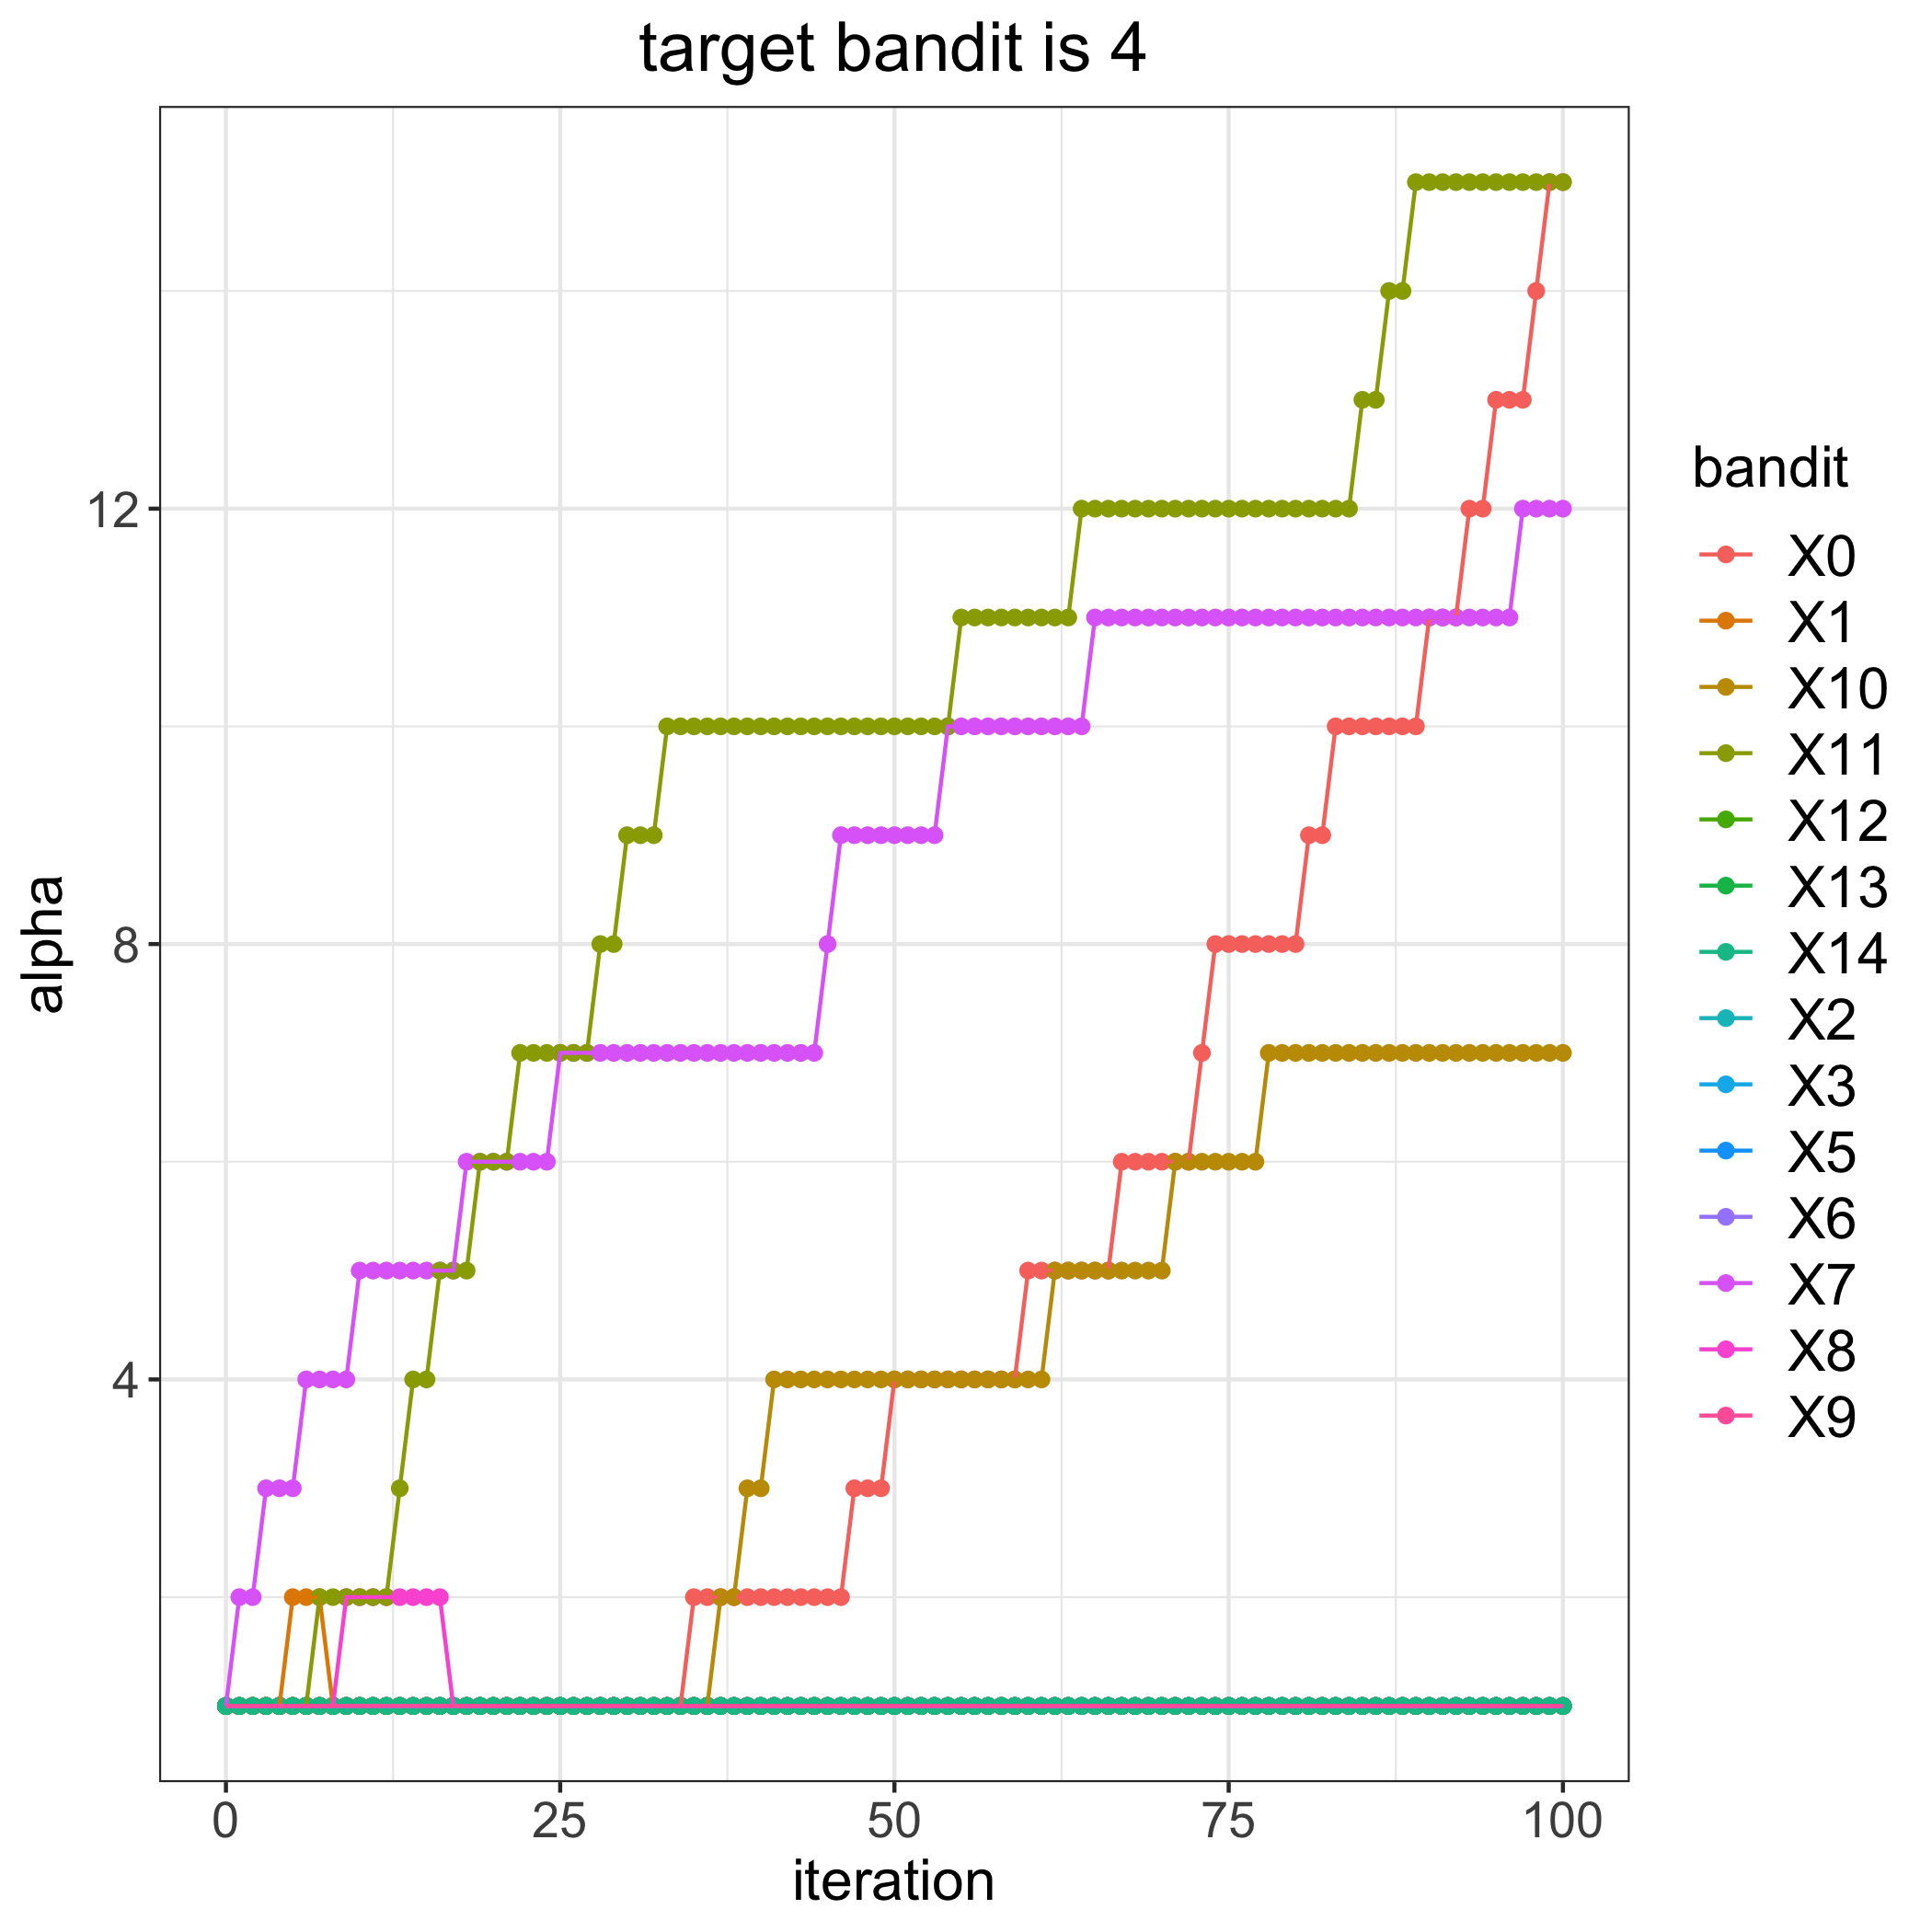

The file beside this chart, header and first rows:
, 0, 1, 2, 3, 5, 6, 7, 8, 9, 10, 11, 12, 13, 14
0, 1, 1, 1, 1, 1, 1, 1, 1, 1, 1, 1, 1, 1, 1
1, 1, 1, 1, 1, 1, 1, 2, 1, 1, 1, 1, 1, 1, 1
2, 1, 1, 1, 1, 1, 1, 2, 1, 1, 1, 1, 1, 1, 1
3, 1, 1, 1, 1, 1, 1, 3, 1, 1, 1, 1, 1, 1, 1
4, 1, 1, 1, 1, 1, 1, 3, 1, 1, 1, 1, 1, 1, 1
5, 1, 2, 1, 1, 1, 1, 3, 1, 1, 1, 1, 1, 1, 1
6, 1, 2, 1, 1, 1, 1, 4, 1, 1, 1, 1, 1, 1, 1
7, 1, 2, 1, 1, 1, 1, 4, 1, 1, 1, 2, 1, 1, 1
8, 1, 1, 1, 1, 1, 1, 4, 1, 1, 1, 2, 1, 1, 1
9, 1, 1, 1, 1, 1, 1, 4, 2, 1, 1, 2, 1, 1, 1
10, 1, 1, 1, 1, 1, 1, 5, 2, 1, 1, 2, 1, 1, 1
11, 1, 1, 1, 1, 1, 1, 5, 2, 1, 1, 2, 1, 1, 1
12, 1, 1, 1, 1, 1, 1, 5, 2, 1, 1, 2, 1, 1, 1
13, 1, 1, 1, 1, 1, 1, 5, 2, 1, 1, 3, 1, 1, 1
14, 1, 1, 1, 1, 1, 1, 5, 2, 1, 1, 4, 1, 1, 1
15, 1, 1, 1, 1, 1, 1, 5, 2, 1, 1, 4, 1, 1, 1
16, 1, 1, 1, 1, 1, 1, 5, 2, 1, 1, 5, 1, 1, 1
17, 1, 1, 1, 1, 1, 1, 5, 1, 1, 1, 5, 1, 1, 1
18, 1, 1, 1, 1, 1, 1, 6, 1, 1, 1, 5, 1, 1, 1
19, 1, 1, 1, 1, 1, 1, 6, 1, 1, 1, 6, 1, 1, 1
20, 1, 1, 1, 1, 1, 1, 6, 1, 1, 1, 6, 1, 1, 1
21, 1, 1, 1, 1, 1, 1, 6, 1, 1, 1, 6, 1, 1, 1
22, 1, 1, 1, 1, 1, 1, 6, 1, 1, 1, 7, 1, 1, 1
23, 1, 1, 1, 1, 1, 1, 6, 1, 1, 1, 7, 1, 1, 1
24, 1, 1, 1, 1, 1, 1, 6, 1, 1, 1, 7, 1, 1, 1
25, 1, 1, 1, 1, 1, 1, 7, 1, 1, 1, 7, 1, 1, 1
26, 1, 1, 1, 1, 1, 1, 7, 1, 1, 1, 7, 1, 1, 1
27, 1, 1, 1, 1, 1, 1, 7, 1, 1, 1, 7, 1, 1, 1
28, 1, 1, 1, 1, 1, 1, 7, 1, 1, 1, 8, 1, 1, 1
29, 1, 1, 1, 1, 1, 1, 7, 1, 1, 1, 8, 1, 1, 1
30, 1, 1, 1, 1, 1, 1, 7, 1, 1, 1, 9, 1, 1, 1
31, 1, 1, 1, 1, 1, 1, 7, 1, 1, 1, 9, 1, 1, 1
32, 1, 1, 1, 1, 1, 1, 7, 1, 1, 1, 9, 1, 1, 1
33, 1, 1, 1, 1, 1, 1, 7, 1, 1, 1, 10, 1, 1, 1
34, 1, 1, 1, 1, 1, 1, 7, 1, 1, 1, 10, 1, 1, 1
35, 2, 1, 1, 1, 1, 1, 7, 1, 1, 1, 10, 1, 1, 1
36, 2, 1, 1, 1, 1, 1, 7, 1, 1, 1, 10, 1, 1, 1
37, 2, 1, 1, 1, 1, 1, 7, 1, 1, 2, 10, 1, 1, 1
38, 2, 1, 1, 1, 1, 1, 7, 1, 1, 2, 10, 1, 1, 1
39, 2, 1, 1, 1, 1, 1, 7, 1, 1, 3, 10, 1, 1, 1
40, 2, 1, 1, 1, 1, 1, 7, 1, 1, 3, 10, 1, 1, 1
41, 2, 1, 1, 1, 1, 1, 7, 1, 1, 4, 10, 1, 1, 1
42, 2, 1, 1, 1, 1, 1, 7, 1, 1, 4, 10, 1, 1, 1
43, 2, 1, 1, 1, 1, 1, 7, 1, 1, 4, 10, 1, 1, 1
44, 2, 1, 1, 1, 1, 1, 7, 1, 1, 4, 10, 1, 1, 1
45, 2, 1, 1, 1, 1, 1, 8, 1, 1, 4, 10, 1, 1, 1
46, 2, 1, 1, 1, 1, 1, 9, 1, 1, 4, 10, 1, 1, 1
47, 3, 1, 1, 1, 1, 1, 9, 1, 1, 4, 10, 1, 1, 1
48, 3, 1, 1, 1, 1, 1, 9, 1, 1, 4, 10, 1, 1, 1
49, 3, 1, 1, 1, 1, 1, 9, 1, 1, 4, 10, 1, 1, 1
50, 4, 1, 1, 1, 1, 1, 9, 1, 1, 4, 10, 1, 1, 1
51, 4, 1, 1, 1, 1, 1, 9, 1, 1, 4, 10, 1, 1, 1
52, 4, 1, 1, 1, 1, 1, 9, 1, 1, 4, 10, 1, 1, 1
53, 4, 1, 1, 1, 1, 1, 9, 1, 1, 4, 10, 1, 1, 1
54, 4, 1, 1, 1, 1, 1, 10, 1, 1, 4, 10, 1, 1, 1
55, 4, 1, 1, 1, 1, 1, 10, 1, 1, 4, 11, 1, 1, 1
56, 4, 1, 1, 1, 1, 1, 10, 1, 1, 4, 11, 1, 1, 1
57, 4, 1, 1, 1, 1, 1, 10, 1, 1, 4, 11, 1, 1, 1
58, 4, 1, 1, 1, 1, 1, 10, 1, 1, 4, 11, 1, 1, 1
59, 4, 1, 1, 1, 1, 1, 10, 1, 1, 4, 11, 1, 1, 1
... 41 more rows
